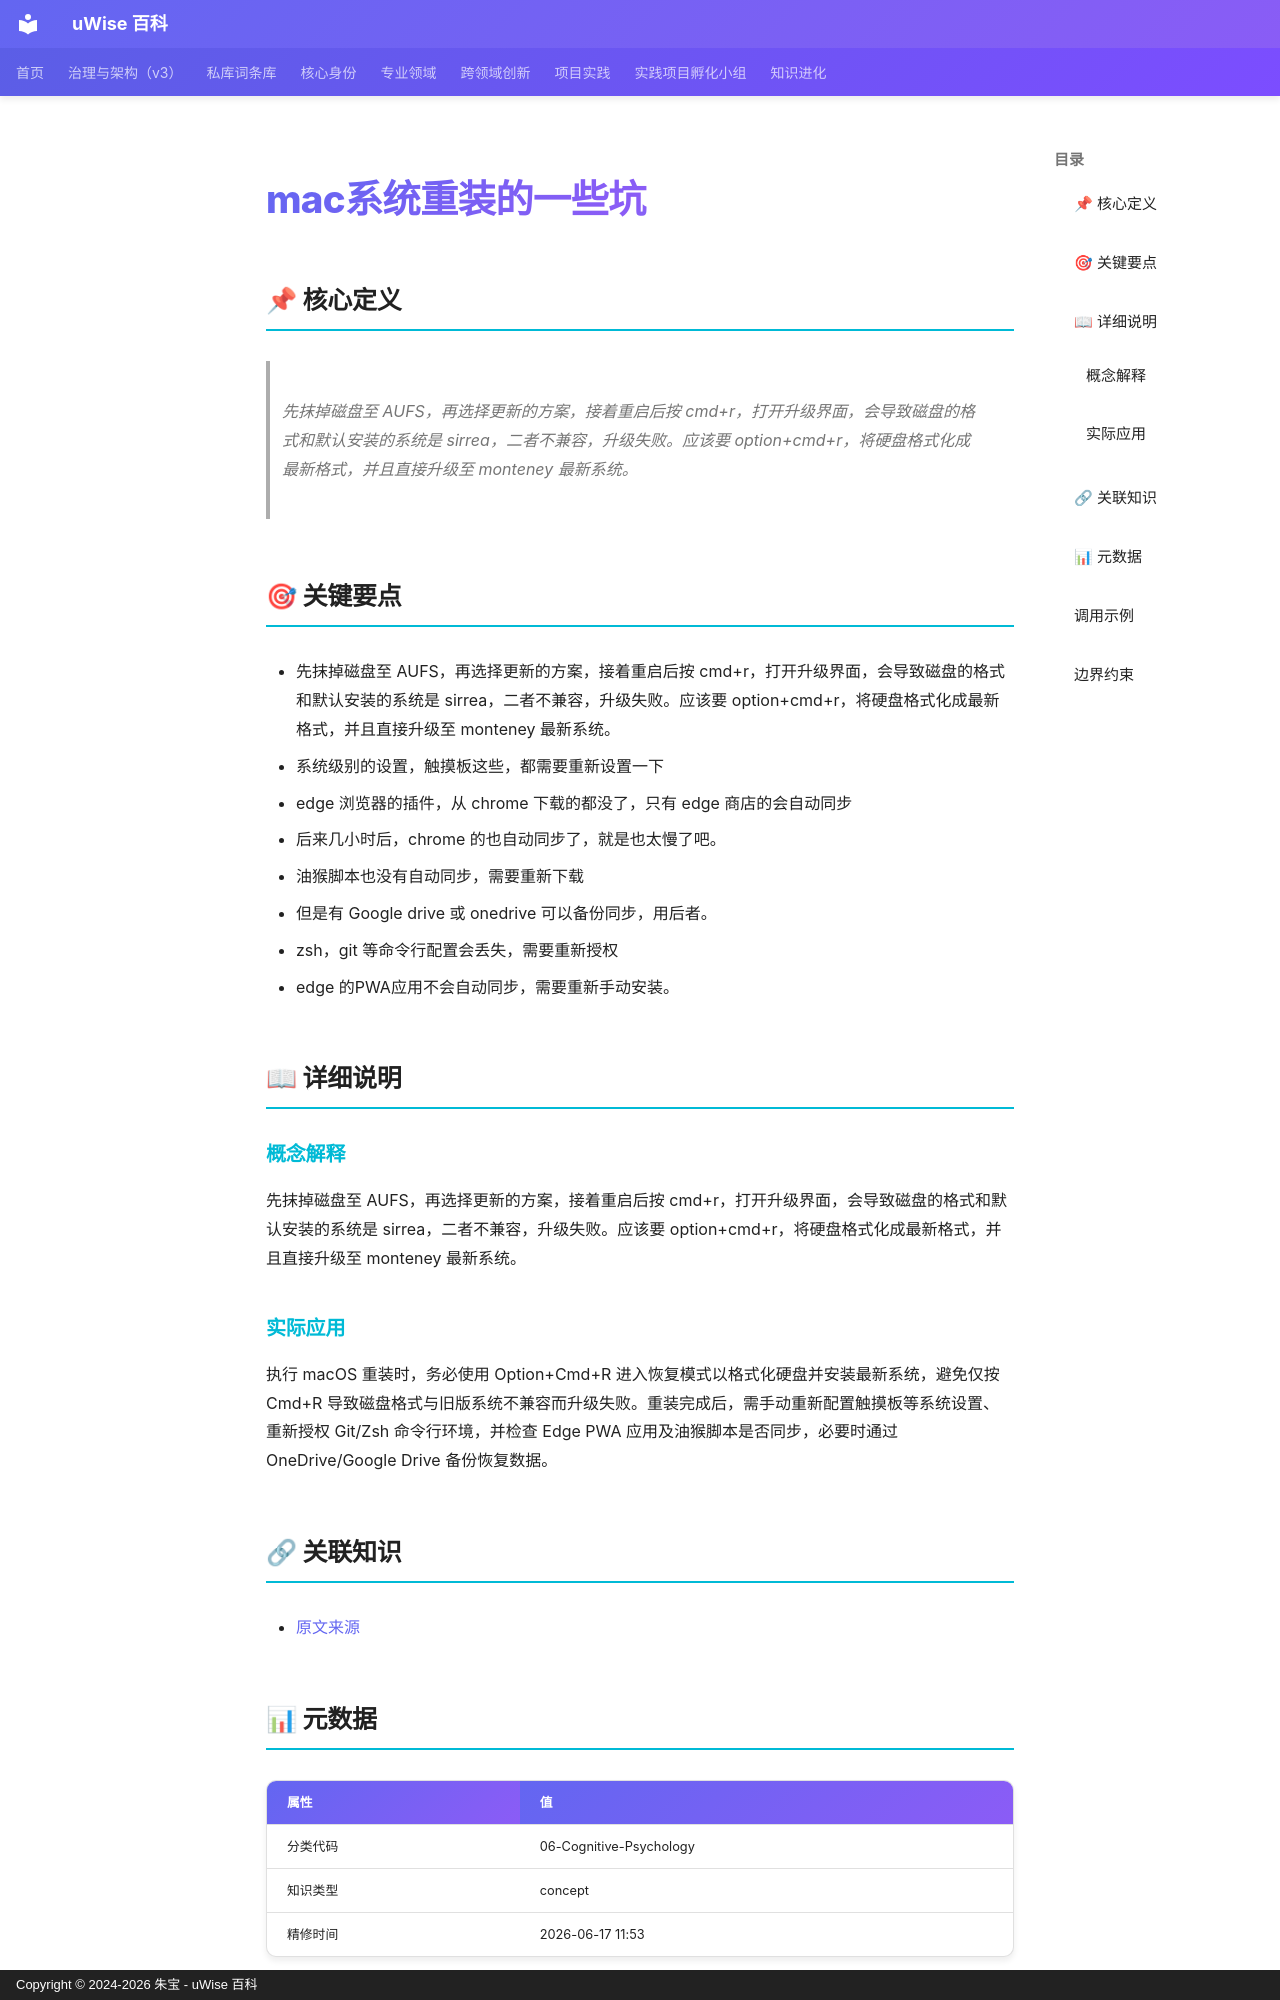

repository: zhubao315/uWise · page: vault-encyclopedia/mac-md-4e0e529d/index.html · generator: mkdocs · copyright: Copyright © 2024-2026 朱宝 - uWise 百科

---
title: "mac系统重装的一些坑"
description: "先抹掉磁盘至 AUFS，再选择更新的方案，接着重启后按 cmd+r，打开升级界面，会导致磁盘的格式和默认安装的系统是 sirrea，二者不兼容，升级失败。应该要 option+cmd+r，将硬盘格式化成最新格式，并且直接升级至 monteney 最新系统。"
---

# mac系统重装的一些坑

## 📌 核心定义

> 先抹掉磁盘至 AUFS，再选择更新的方案，接着重启后按 cmd+r，打开升级界面，会导致磁盘的格式和默认安装的系统是 sirrea，二者不兼容，升级失败。应该要 option+cmd+r，将硬盘格式化成最新格式，并且直接升级至 monteney 最新系统。

## 🎯 关键要点

- 先抹掉磁盘至 AUFS，再选择更新的方案，接着重启后按 cmd+r，打开升级界面，会导致磁盘的格式和默认安装的系统是 sirrea，二者不兼容，升级失败。应该要 option+cmd+r，将硬盘格式化成最新格式，并且直接升级至 monteney 最新系统。
- 系统级别的设置，触摸板这些，都需要重新设置一下
- edge 浏览器的插件，从 chrome 下载的都没了，只有 edge 商店的会自动同步
- 后来几小时后，chrome 的也自动同步了，就是也太慢了吧。
- 油猴脚本也没有自动同步，需要重新下载
- 但是有 Google drive 或 onedrive 可以备份同步，用后者。
- zsh，git 等命令行配置会丢失，需要重新授权
- edge 的PWA应用不会自动同步，需要重新手动安装。

## 📖 详细说明

### 概念解释
先抹掉磁盘至 AUFS，再选择更新的方案，接着重启后按 cmd+r，打开升级界面，会导致磁盘的格式和默认安装的系统是 sirrea，二者不兼容，升级失败。应该要 option+cmd+r，将硬盘格式化成最新格式，并且直接升级至 monteney 最新系统。


### 实际应用

执行 macOS 重装时，务必使用 Option+Cmd+R 进入恢复模式以格式化硬盘并安装最新系统，避免仅按 Cmd+R 导致磁盘格式与旧版系统不兼容而升级失败。重装完成后，需手动重新配置触摸板等系统设置、重新授权 Git/Zsh 命令行环境，并检查 Edge PWA 应用及油猴脚本是否同步，必要时通过 OneDrive/Google Drive 备份恢复数据。

## 🔗 关联知识

- [原文来源](../mac-md-4e0e529d/)

## 📊 元数据

| 属性 | 值 |
|------|-----|
| 分类代码 | 06-Cognitive-Psychology |
| 知识类型 | concept |
| 精修时间 | 2026-06-17 11:53 |

---
